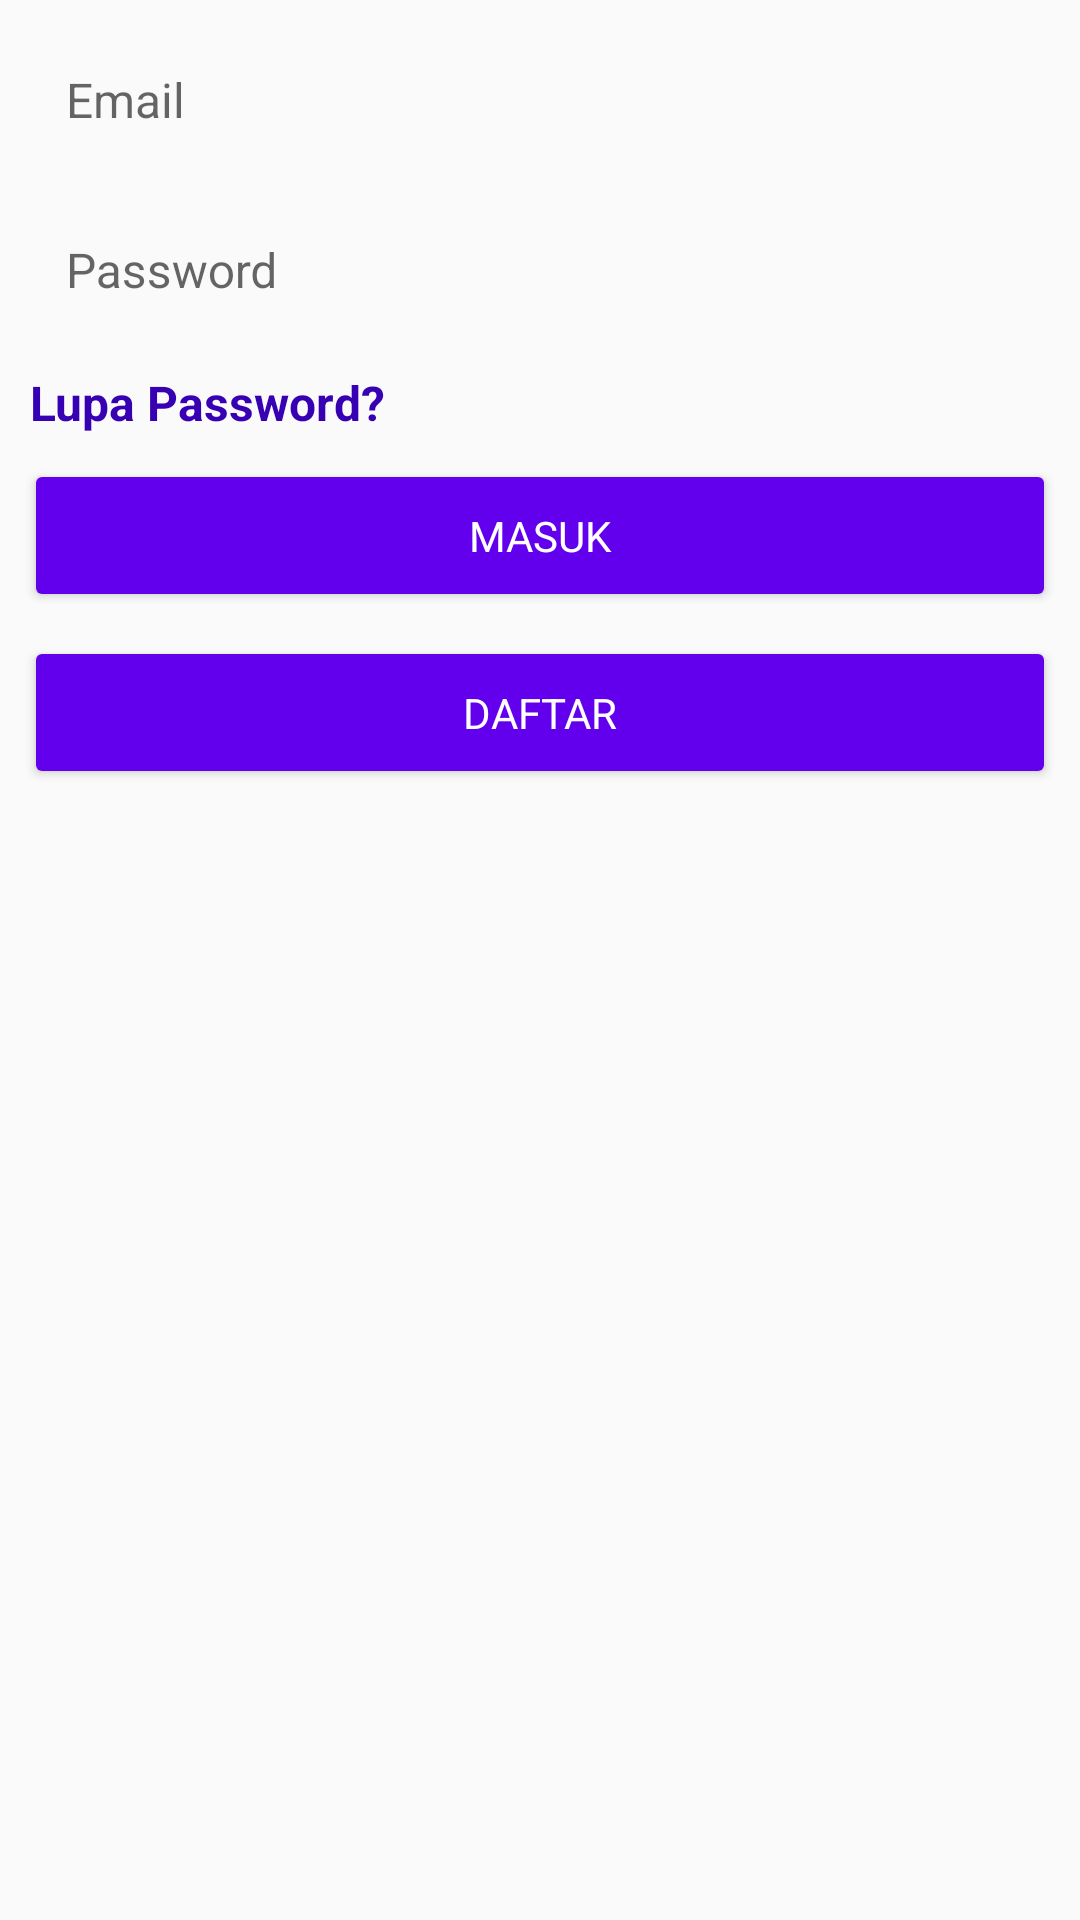

Layout XML and referenced resources for this Android screen:
<!-- AndroidManifest.xml: application theme AppTheme -->
<!-- res/layout/fragment_child_login.xml -->
<?xml version="1.0" encoding="utf-8"?>
<androidx.constraintlayout.widget.ConstraintLayout xmlns:android="http://schemas.android.com/apk/res/android"
    xmlns:app="http://schemas.android.com/apk/res-auto"
    xmlns:tools="http://schemas.android.com/tools"
    android:id="@+id/main"
    android:layout_width="match_parent"
    android:layout_height="match_parent"
    android:layout_marginTop="?actionBarSize">

    <com.google.android.material.textfield.TextInputLayout
        android:id="@+id/textInputLayout"
        android:layout_width="match_parent"
        android:layout_height="wrap_content"
        android:hint="@string/email"
        android:layout_marginRight="10dp"
        android:layout_marginLeft="10dp"
        app:layout_constraintEnd_toEndOf="parent"
        app:layout_constraintStart_toStartOf="parent"
        app:layout_constraintTop_toTopOf="parent">

        <com.google.android.material.textfield.TextInputEditText
            android:id="@+id/txt_email"
            android:layout_width="match_parent"
            android:layout_height="wrap_content"
            android:imeOptions="actionNext"
            android:inputType="textPersonName"
            style="@style/CustomEditTextStyle" />

    </com.google.android.material.textfield.TextInputLayout>

    <com.google.android.material.textfield.TextInputLayout
        android:id="@+id/textInputLayout4"
        android:layout_width="match_parent"
        android:layout_height="wrap_content"
        android:hint="@string/password"
        android:layout_marginRight="10dp"
        android:layout_marginLeft="10dp"
        app:layout_constraintTop_toBottomOf="@+id/textInputLayout">

        <com.google.android.material.textfield.TextInputEditText
            android:id="@+id/txt_password"
            android:layout_width="match_parent"
            android:layout_height="wrap_content"
            android:imeOptions="actionNext"
            android:inputType="textPassword"
            style="@style/CustomEditTextStyle"/>

    </com.google.android.material.textfield.TextInputLayout>

    <TextView
        android:id="@+id/txt_forgot_password"
        android:layout_width="wrap_content"
        android:layout_height="wrap_content"
        android:clickable="true"
        android:focusable="true"
        android:text="Lupa Password?"
        android:layout_marginLeft="10dp"
        android:layout_marginTop="10dp"
        android:textColor="@color/colorPrimaryDark"
        android:textSize="16sp"
        android:textStyle="bold"
        app:layout_constraintStart_toStartOf="parent"
        app:layout_constraintTop_toBottomOf="@+id/textInputLayout4" />

    <Button
        android:id="@+id/login"
        style="@style/CustomButtonStyle"
        android:layout_width="match_parent"
        android:layout_height="wrap_content"
        android:text="@string/masuk"
        app:layout_constraintTop_toBottomOf="@+id/txt_forgot_password" />

    <Button
        android:id="@+id/register"
        android:layout_width="match_parent"
        android:layout_height="wrap_content"
        android:text="@string/daftar"
        android:layout_marginTop="10dp"
        android:layout_marginRight="10dp"
        android:layout_marginLeft="10dp"
        app:layout_constraintTop_toBottomOf="@+id/login"
        style="@style/CustomButtonStyle"/>

</androidx.constraintlayout.widget.ConstraintLayout>
<!-- resources referenced by this layout -->
<resources>
  <string name="daftar">Daftar</string>
  <string name="email">Email</string>
  <string name="masuk">Masuk</string>
  <string name="password">Password</string>
  <style name="CustomButtonStyle" parent="Widget.AppCompat.Button">
          <item name="android:backgroundTint">@color/colorPrimary</item>
          <item name="android:textColor">@android:color/white</item>
          <item name="android:padding">16dp</item>
          <item name="android:layout_margin">8dp</item>
          <item name="android:elevation">4dp</item>
          <item name="android:fontFamily" />
      </style>
  <style name="CustomEditTextStyle" parent="Widget.AppCompat.EditText">
          <item name="android:background">@drawable/edit_text_background</item>
          <item name="android:padding">12dp</item>
          <item name="android:textColor">@android:color/black</item>
          <item name="android:textSize">16sp</item>
      </style>
  <style name="AppTheme" parent="Theme.AppCompat.Light.DarkActionBar">
          
          <item name="colorPrimary">@color/colorPrimary</item>
          <item name="colorPrimaryDark">@color/light_blue</item>
          <item name="colorAccent">@color/colorAccent</item>
  
  
      </style>
  <!-- not gathered from this repository: default colours our renderer supplied (Android Studio template values) -->
  <color name="colorPrimary">#FF6200EE</color>
  <color name="colorPrimaryDark">#FF3700B3</color>
  <color name="colorAccent">#FF03DAC5</color>
</resources>
